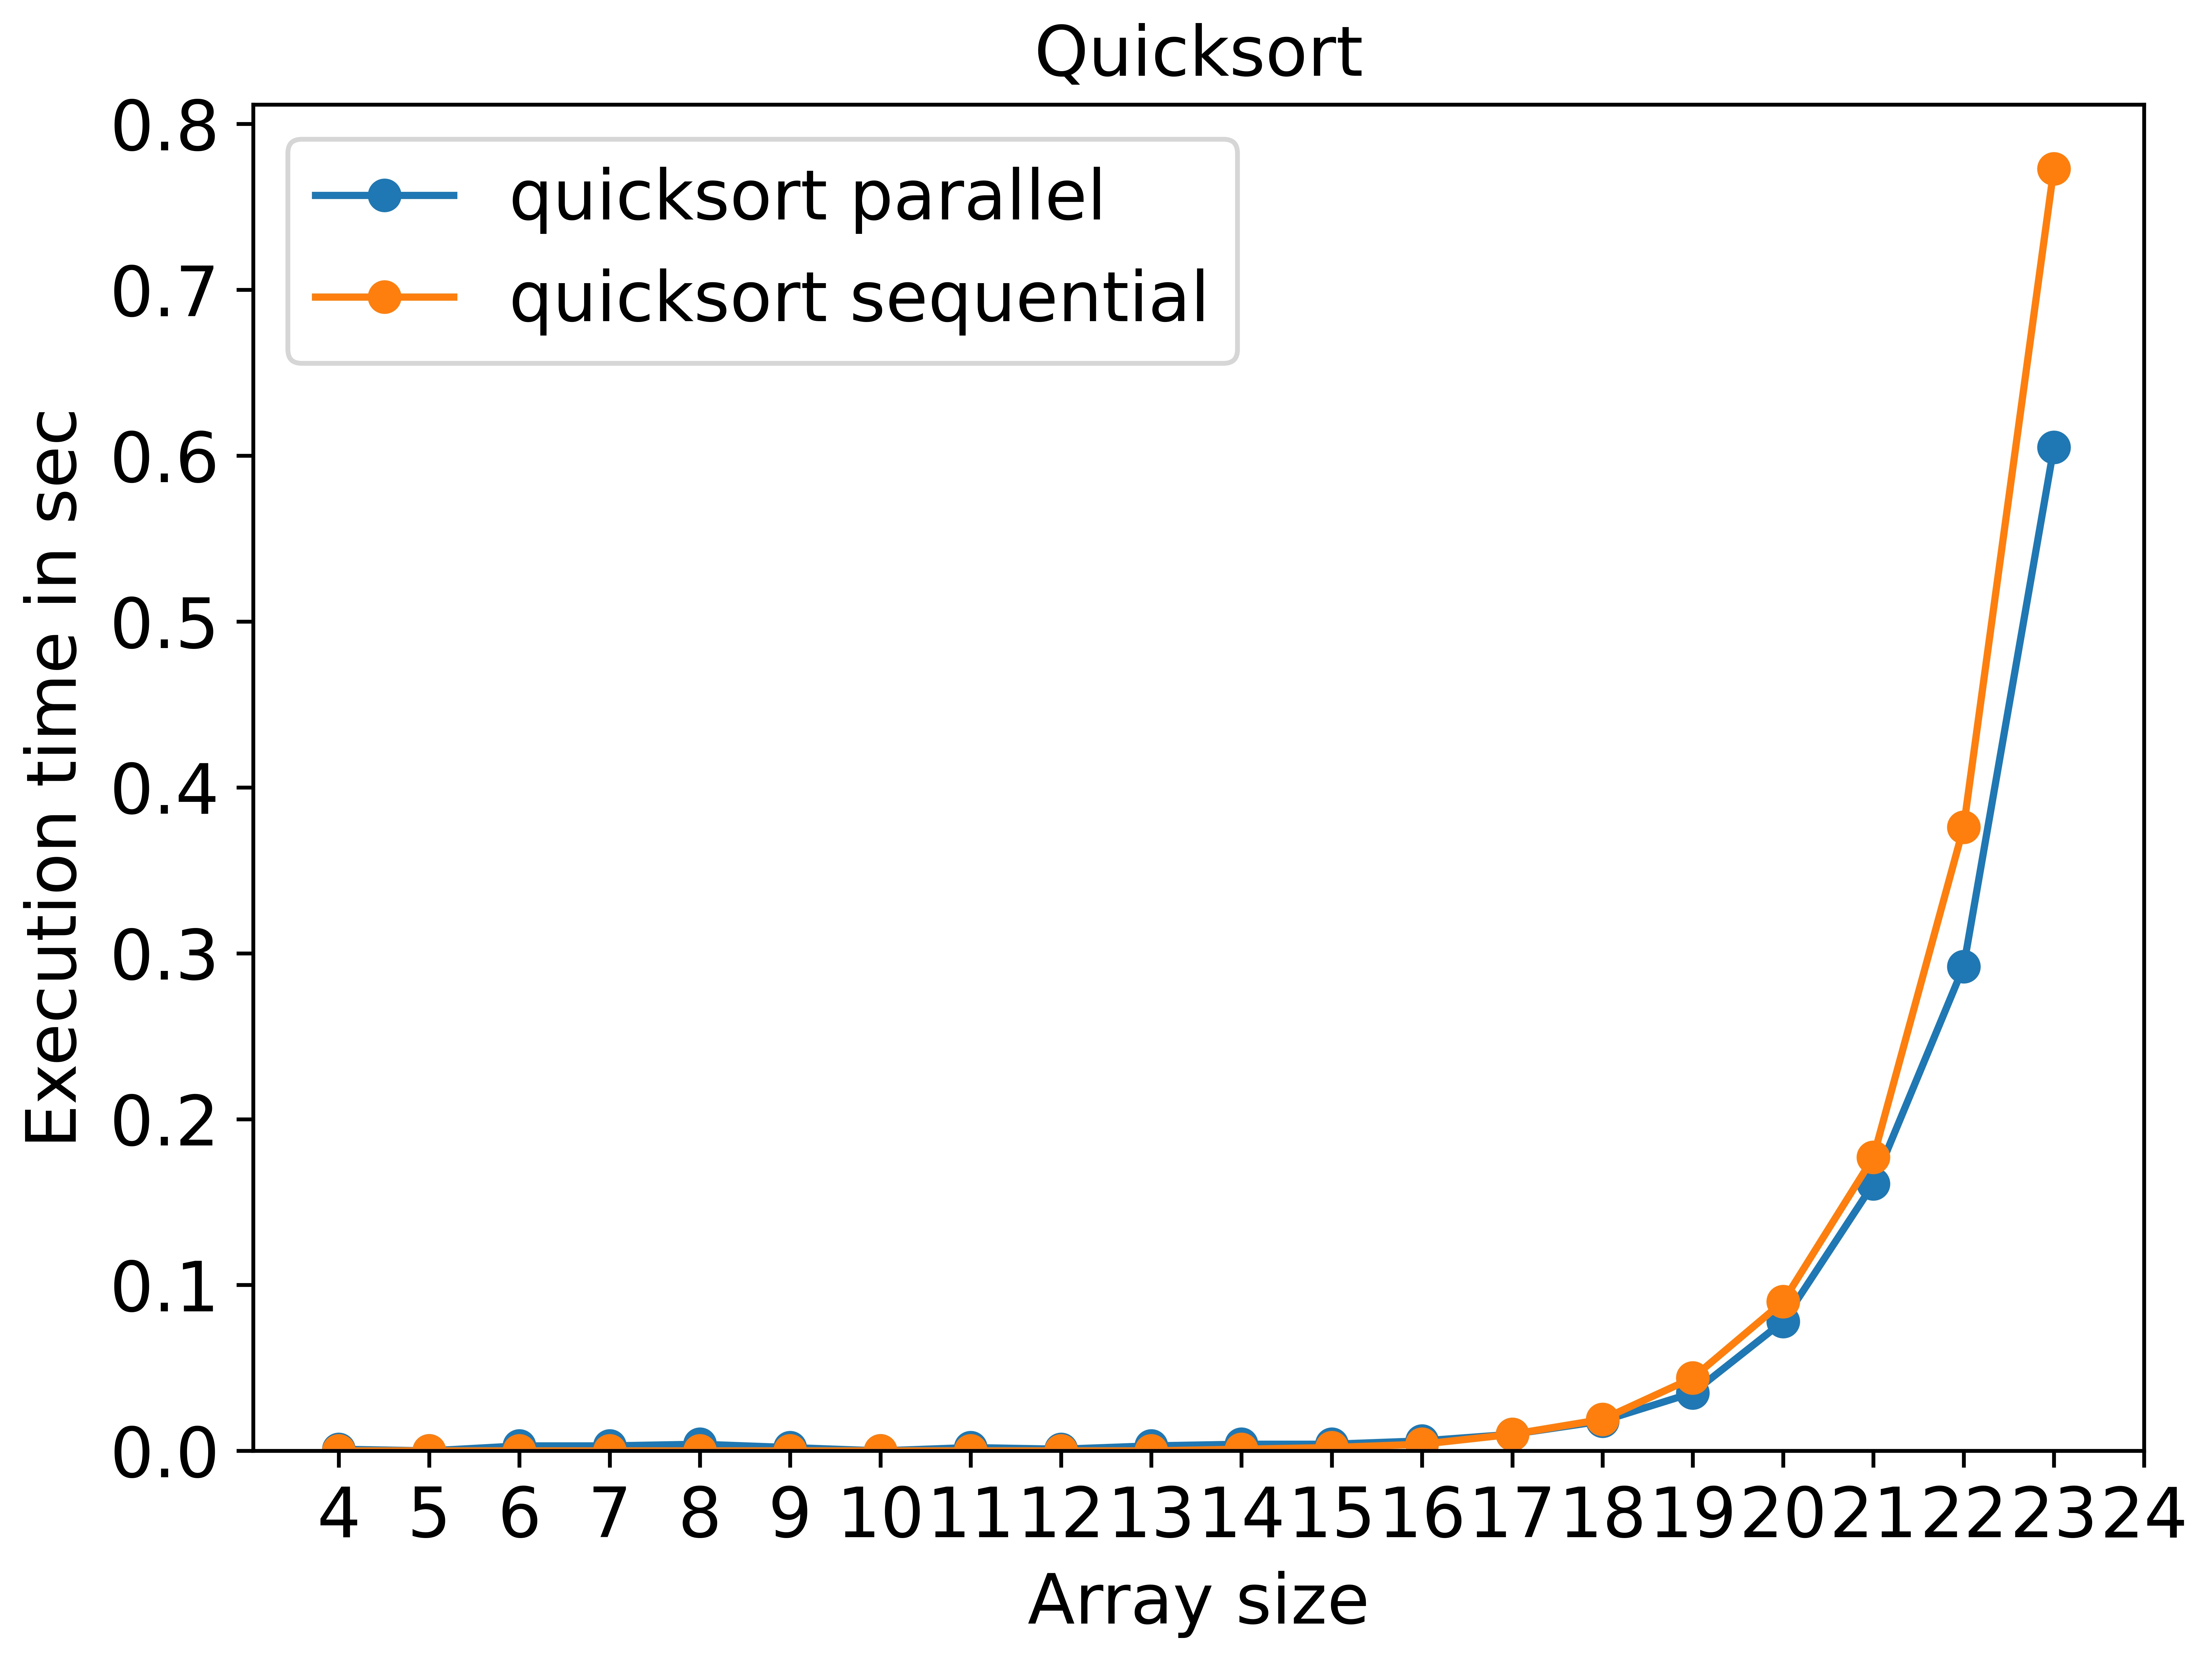

The data file committed next to this chart (first rows):
array size; quicksort parallel; quicksort sequential
4; 0.001; 0.000
5; 0.000; 0.000
6; 0.003; 0.000
7; 0.003; 0.000
8; 0.004; 0.000
9; 0.002; 0.000
10; 0.000; 0.000
11; 0.002; 0.000
12; 0.001; 0.000
13; 0.003; 0.000
14; 0.004; 0.001
15; 0.004; 0.002
16; 0.006; 0.004
17; 0.010; 0.010
18; 0.018; 0.019
19; 0.035; 0.044
20; 0.078; 0.090
21; 0.161; 0.177
22; 0.292; 0.376
23; 0.605; 0.773
24; 
